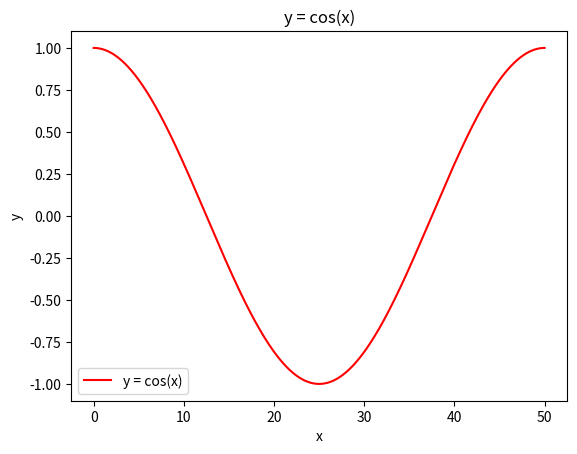

This chart was generated by the following Python code:
import matplotlib.pyplot as plt
import numpy as np

amplitude = 1
x_values = np.linspace(0, 50, 1000)
y_values = amplitude * np.cos(2 * np.pi * x_values / 50)

plt.plot(x_values, y_values, color='red', label='y = cos(x)')

plt.xlabel('x')
plt.ylabel('y')
plt.title('y = cos(x)')
plt.legend()

plt.show()